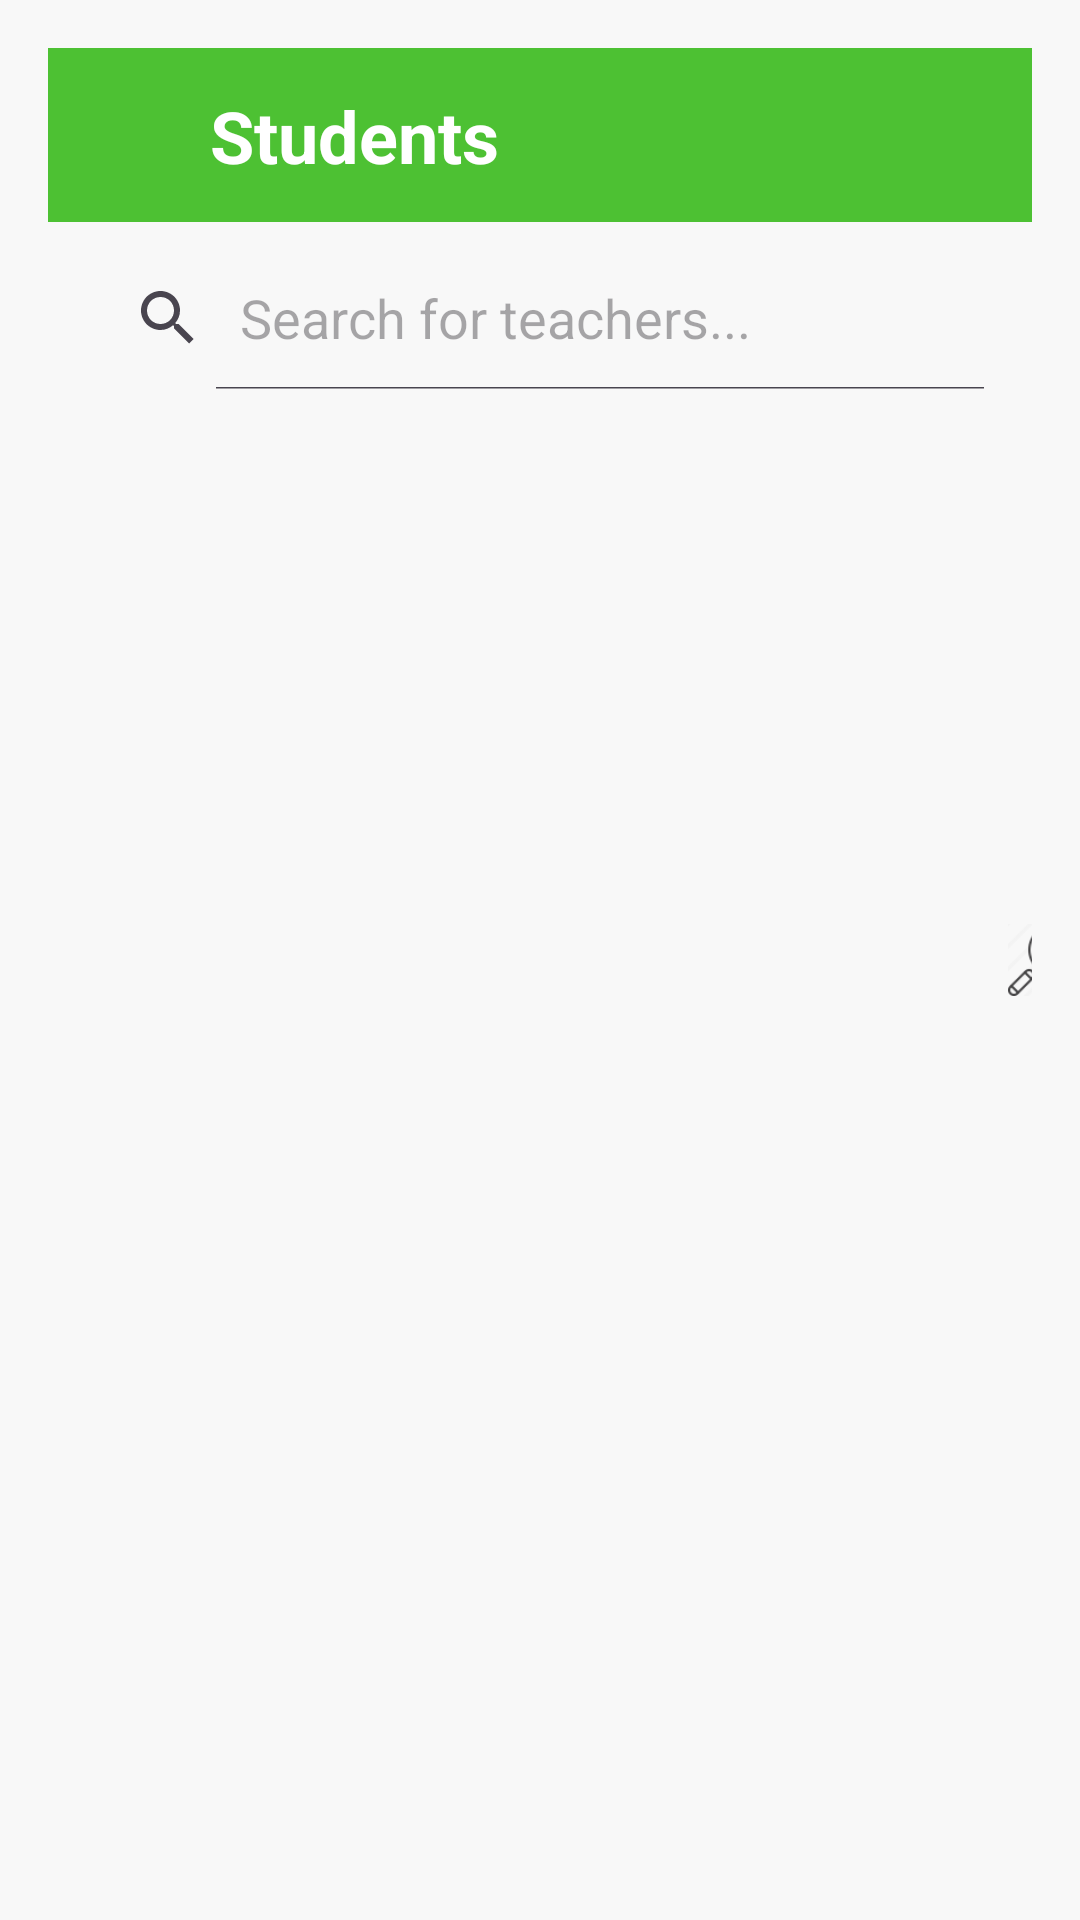

Reconstruct the res/layout file that produces this screen, plus the resources it refers to.
<!-- AndroidManifest.xml: application theme Theme.ScholaAdmin -->
<!-- res/layout/activity_student_list.xml -->
<?xml version="1.0" encoding="utf-8"?>
<androidx.constraintlayout.widget.ConstraintLayout
    xmlns:android="http://schemas.android.com/apk/res/android"
    xmlns:app="http://schemas.android.com/apk/res-auto"
    xmlns:tools="http://schemas.android.com/tools"
    android:layout_width="match_parent"
    android:layout_height="match_parent"
    android:background="#F8F8F8"
    android:padding="16dp">

    <androidx.constraintlayout.widget.ConstraintLayout
        android:id="@+id/header"
        android:layout_width="0dp"
        android:layout_height="wrap_content"
        android:background="#4DC133"
        android:padding="12dp"
        app:layout_constraintEnd_toEndOf="parent"
        app:layout_constraintStart_toStartOf="parent"
        app:layout_constraintTop_toTopOf="parent">

        <ImageView
            android:id="@+id/backIcon"
            android:layout_width="34dp"
            android:layout_height="34dp"
            android:src="@drawable/ic_back"
            app:layout_constraintBottom_toBottomOf="parent"
            app:layout_constraintStart_toStartOf="parent"
            app:layout_constraintTop_toTopOf="parent" />

        <TextView
            android:id="@+id/headerTitle"
            android:layout_width="wrap_content"
            android:layout_height="wrap_content"
            android:layout_marginStart="8dp"
            android:text="Students"
            android:textColor="#FFFFFF"
            android:textSize="24sp"
            android:textStyle="bold"
            app:layout_constraintBottom_toBottomOf="parent"
            app:layout_constraintStart_toEndOf="@id/backIcon"
            app:layout_constraintTop_toTopOf="parent" />
    </androidx.constraintlayout.widget.ConstraintLayout>

    <android.widget.SearchView
        android:id="@+id/searchField"
        android:layout_width="match_parent"
        android:layout_height="wrap_content"
        android:layout_margin="8dp"
        android:iconifiedByDefault="false"
        android:queryHint="Search for teachers..."
        app:layout_constraintStart_toStartOf="parent"
        app:layout_constraintTop_toBottomOf="@+id/header" />


    <ImageView
        android:id="@+id/searchIcon"
        android:layout_width="24dp"
        android:layout_height="24dp"
        android:src="@drawable/ic_search"
        app:layout_constraintStart_toEndOf="@id/searchField"
        app:layout_constraintTop_toTopOf="parent"
        app:layout_constraintBottom_toBottomOf="parent"
        android:layout_marginEnd="8dp" />

    <androidx.recyclerview.widget.RecyclerView
        android:id="@+id/studentsRecyclerView"
        android:layout_width="0dp"
        android:layout_height="0dp"
        android:clipToPadding="false"
        android:paddingBottom="8dp"
        android:layout_marginTop="20dp"
        app:layout_constraintBottom_toBottomOf="parent"
        app:layout_constraintEnd_toEndOf="parent"
        app:layout_constraintStart_toStartOf="parent"
        app:layout_constraintTop_toBottomOf="@+id/searchField" />


</androidx.constraintlayout.widget.ConstraintLayout>
<!-- resources referenced by this layout -->
<resources>
  <!-- drawable ic_search: webp bitmap (drawable, 1848 bytes) -->
  <style name="Theme.ScholaAdmin" parent="Base.Theme.ScholaAdmin" />
  <style name="Base.Theme.ScholaAdmin" parent="Theme.Material3.DayNight.NoActionBar">
  
      </style>
</resources>
